pico-8 play session: mixed d-pad (fixed 12-tick cycle)

[t = 8 s] mixed d-pad (1.2s cycle ×~6): → ← ↑ ↓ + 🅾/❎ taps, ~8s
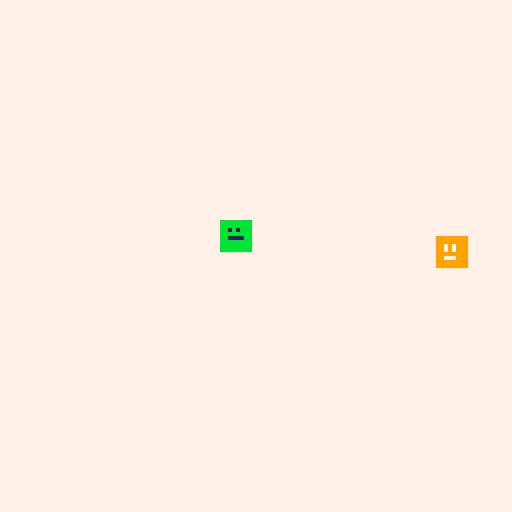

pico-8 cartridge
version 16
__lua__
function _init()
   player ={
    	x = 65,
    	y = 65,
    	c = 10, 
    	speed = 1,
    	width = 8,
    	height =8,
    	img = 1,
    	
    	make = function(self)
    				spr(self.img, self.x, self.y)
    			end, -- end make
    	update =function(self)
    				if btn(1) then self.x +=self.speed end
    				if btn(2) then self.y -=self.speed end
       	if btn(3) then self.y +=self.speed end
    	   if btn(0) then self.x -=self.speed end
    				
    
    		end -- end update player
   	} -- end player
   	
   	
   	coin ={
   		x= 55,
   		y= 55,
   		c=55,
   		s=8,
   		width =8,
   		height =8,
   	 
   	 draw = function(self)
   	 spr(2, self.x, self.y)
   	 end
   	 
   	} --end coin 


    function collision(obj1, obj2)
      if  obj1.x < obj2.x + obj2.width and
          obj1.x + obj1.width > obj2.x and
          obj1.y < obj2.y + obj2.height and
          obj1.y + obj1.height >obj2.y 

        then  obj1.img = 3
        else  obj1.img = 1
  end -- end of if statement

end -- end of collision function
   	
   	
end -- end init

function _draw()
	player:make()
	coin:draw()
	
end




function _update()
cls(7)
player:update()
collision(player,coin)


end -- end update function




-->8
--[[
to use collision function youll
need these 4 characteristics of
the two objects that you want to
make collidable

example bellow:
player ={
	  x    =  65,
	  y    =  65,
	width  =  8,
	height =  8,
} -- end of player  setup

--------------------

below is the collision 
function you can leave as is 
or edit if needed
]]--

function collision(obj1, obj2)
	if  obj1.x < obj2.x + obj2.width and
		obj1.x + obj1.width > obj2.x and
		obj1.y < obj2.y + obj2.height and
		obj1.y + obj1.height >obj2.y 

		then -- do stuff
		else -- do stuff
	end -- end of if statement

end -- end of collision function

--[[
	to use the function call the 
	function with the names of the
	objects that you want be be 
collidable
	
]]
-- example
-- collision(player, enemy)
__gfx__
0000000099999999bbbbbbbbcccccccc000000000000000000000000000000000000000000000000000000000000000000000000000000000000000000000000
0000000099999999bbbbbbbbcccccccc000000000000000000000000000000000000000000000000000000000000000000000000000000000000000000000000
0070070099090999bb1b1bbbc00cc00c000000000000000000000000000000000000000000000000000000000000000000000000000000000000000000000000
0007700099090999bbbbbbbbcccccccc000000000000000000000000000000000000000000000000000000000000000000000000000000000000000000000000
0007700099999999bb1111bbcccccccc000000000000000000000000000000000000000000000000000000000000000000000000000000000000000000000000
0070070099000999bbbbbbbbcc0000cc000000000000000000000000000000000000000000000000000000000000000000000000000000000000000000000000
0000000099999999bbbbbbbbcccccccc000000000000000000000000000000000000000000000000000000000000000000000000000000000000000000000000
0000000099999999bbbbbbbbcccccccc000000000000000000000000000000000000000000000000000000000000000000000000000000000000000000000000
